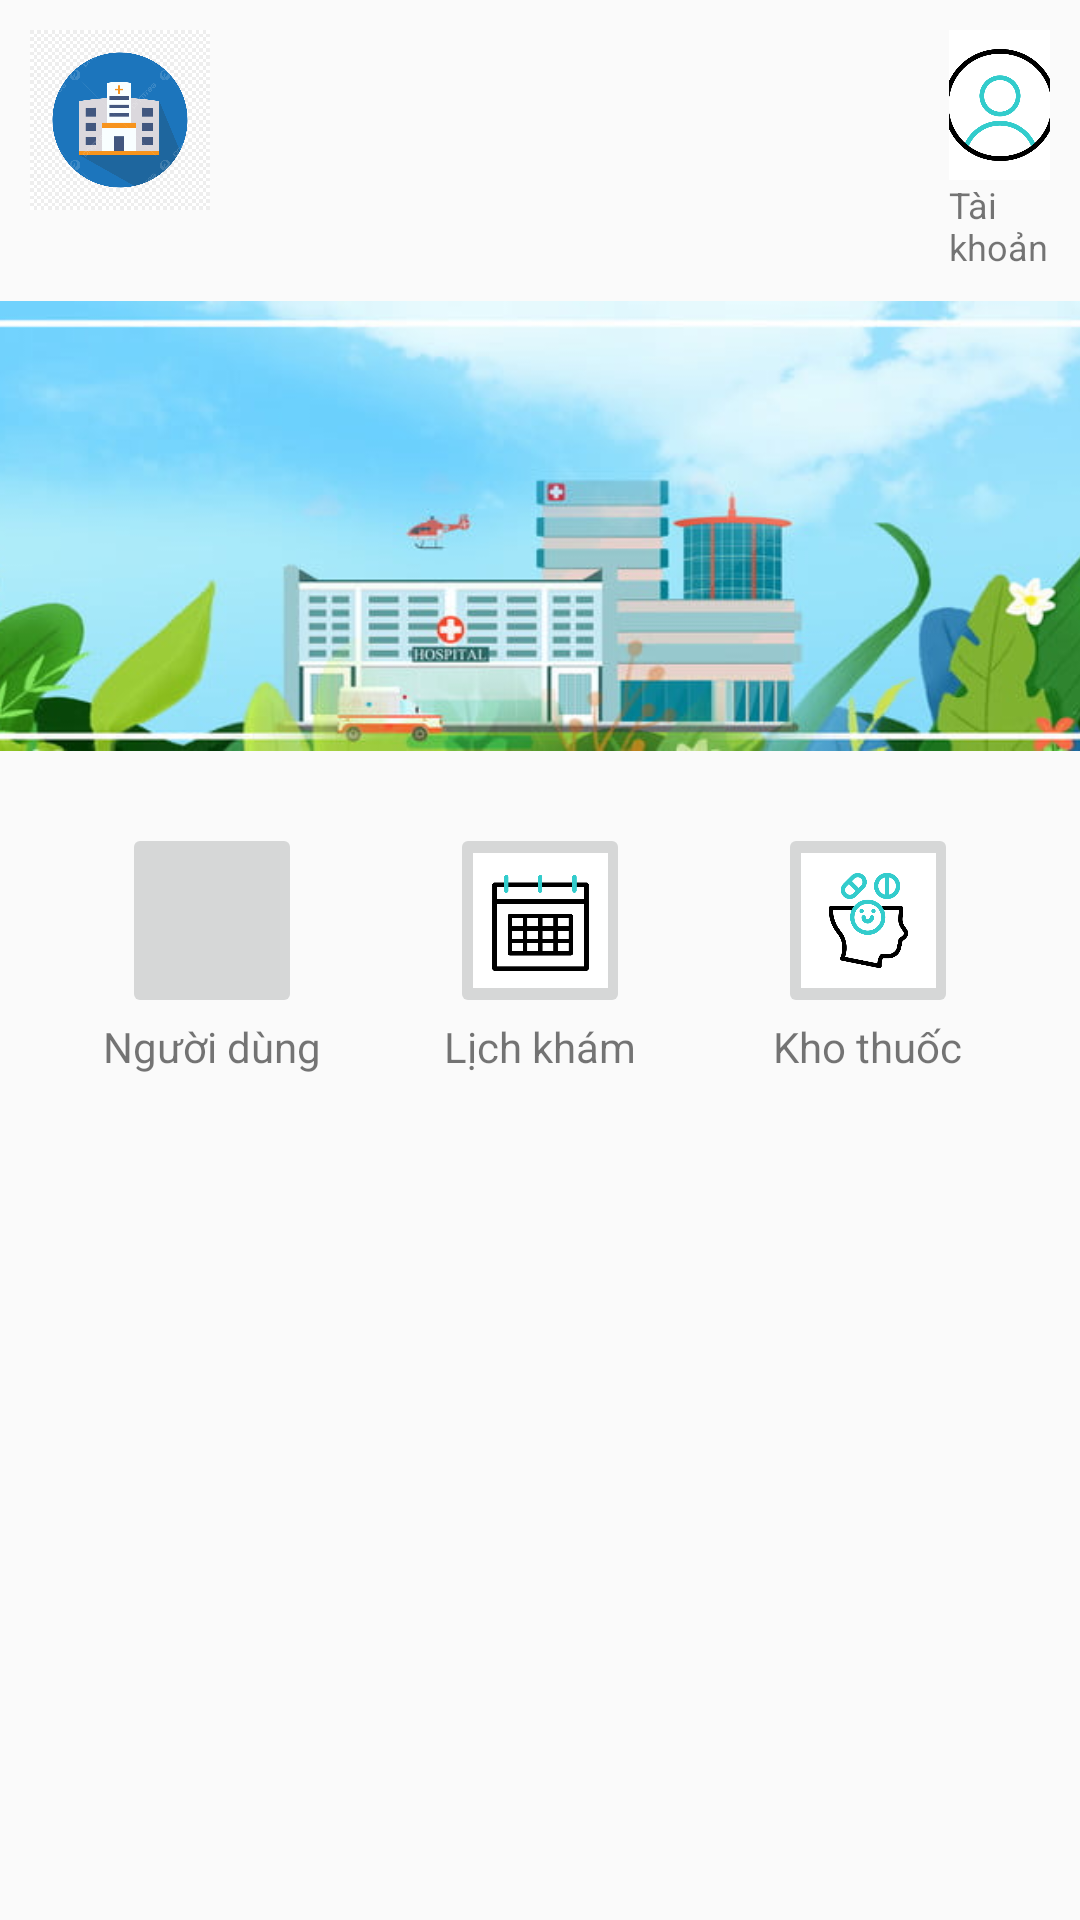

Produce the Android XML layout that renders to this screen, including the resource entries it uses.
<!-- AndroidManifest.xml: application theme Theme.AppCompat.DayNight.NoActionBar -->
<!-- res/layout/main_nv.xml -->
<?xml version="1.0" encoding="utf-8"?>
<LinearLayout xmlns:android="http://schemas.android.com/apk/res/android"
    xmlns:app="http://schemas.android.com/apk/res-auto"
    xmlns:tools="http://schemas.android.com/tools"
    android:id="@+id/main_nv"
    android:layout_width="match_parent"
    android:layout_height="match_parent"
    android:orientation="vertical"
    tools:context=".MainNhanVienActivity">

    
    <LinearLayout
        android:layout_width="match_parent"
        android:layout_height="wrap_content"
        android:orientation="horizontal"
        android:padding="10dp">

        <ImageView
            android:layout_width="60dp"
            android:layout_height="60dp"
            app:srcCompat="@drawable/logo" />

        <Space
            android:layout_width="213dp"
            android:layout_height="match_parent"
            android:layout_weight="1" />

        <LinearLayout
            android:layout_width="0dp"
            android:layout_height="wrap_content"
            android:layout_weight="1"
            android:gravity="center"
            android:orientation="vertical">

            <ImageButton
                android:id="@+id/btnAccount"
                android:layout_width="50dp"
                android:layout_height="50dp"
                android:background="?attr/selectableItemBackgroundBorderless"
                android:scaleType="fitCenter"
                android:src="@drawable/acc"/>

            <TextView
                android:layout_width="wrap_content"
                android:layout_height="wrap_content"
                android:text="Tài khoản"
                android:textSize="12sp" />
        </LinearLayout>
    </LinearLayout>

    
    <ImageView
        android:layout_width="match_parent"
        android:layout_height="150dp"
        android:scaleType="centerCrop"
        android:background="#000"
        app:srcCompat="@drawable/qc" />

    
    <GridLayout
        android:layout_width="match_parent"
        android:layout_height="wrap_content"
        android:columnCount="3"
        android:padding="16dp">

        
        <LinearLayout
            android:layout_width="0dp"
            android:layout_height="wrap_content"
            android:layout_columnWeight="1"
            android:gravity="center"
            android:orientation="vertical"
            android:padding="8dp">

            <ImageButton
                android:id="@+id/btnUserManage"
                android:layout_width="60dp"
                android:layout_height="65dp"
                android:scaleType="centerCrop"
               />

            <TextView
                android:layout_width="wrap_content"
                android:layout_height="wrap_content"
                android:text="Người dùng" />
        </LinearLayout>

        
        <LinearLayout
            android:layout_width="0dp"
            android:layout_height="wrap_content"
            android:layout_columnWeight="1"
            android:gravity="center"
            android:orientation="vertical"
            android:padding="8dp">

            <ImageButton
                android:id="@+id/btnScheduleManage"
                android:layout_width="60dp"
                android:layout_height="65dp"
                android:scaleType="centerCrop"
                app:srcCompat="@drawable/sche" />

            <TextView
                android:layout_width="wrap_content"
                android:layout_height="wrap_content"
                android:text="Lịch khám" />
        </LinearLayout>

        
        <LinearLayout
            android:layout_width="0dp"
            android:layout_height="wrap_content"
            android:layout_columnWeight="1"
            android:gravity="center"
            android:orientation="vertical"
            android:padding="8dp">

            <ImageButton
                android:id="@+id/btnMedicineManage"
                android:layout_width="60dp"
                android:layout_height="65dp"
                android:scaleType="centerCrop"
                app:srcCompat="@drawable/med" />

            <TextView
                android:layout_width="wrap_content"
                android:layout_height="wrap_content"
                android:text="Kho thuốc" />
        </LinearLayout>
    </GridLayout>
</LinearLayout>
<!-- resources referenced by this layout -->
<resources>
  <!-- drawable acc: png bitmap (drawable, 23197 bytes) -->
  <!-- drawable logo: png bitmap (drawable, 136796 bytes) -->
  <!-- drawable med: png bitmap (drawable, 25331 bytes) -->
  <!-- drawable qc: png bitmap (drawable, 245632 bytes) -->
  <!-- drawable sche: png bitmap (drawable, 8379 bytes) -->
</resources>
